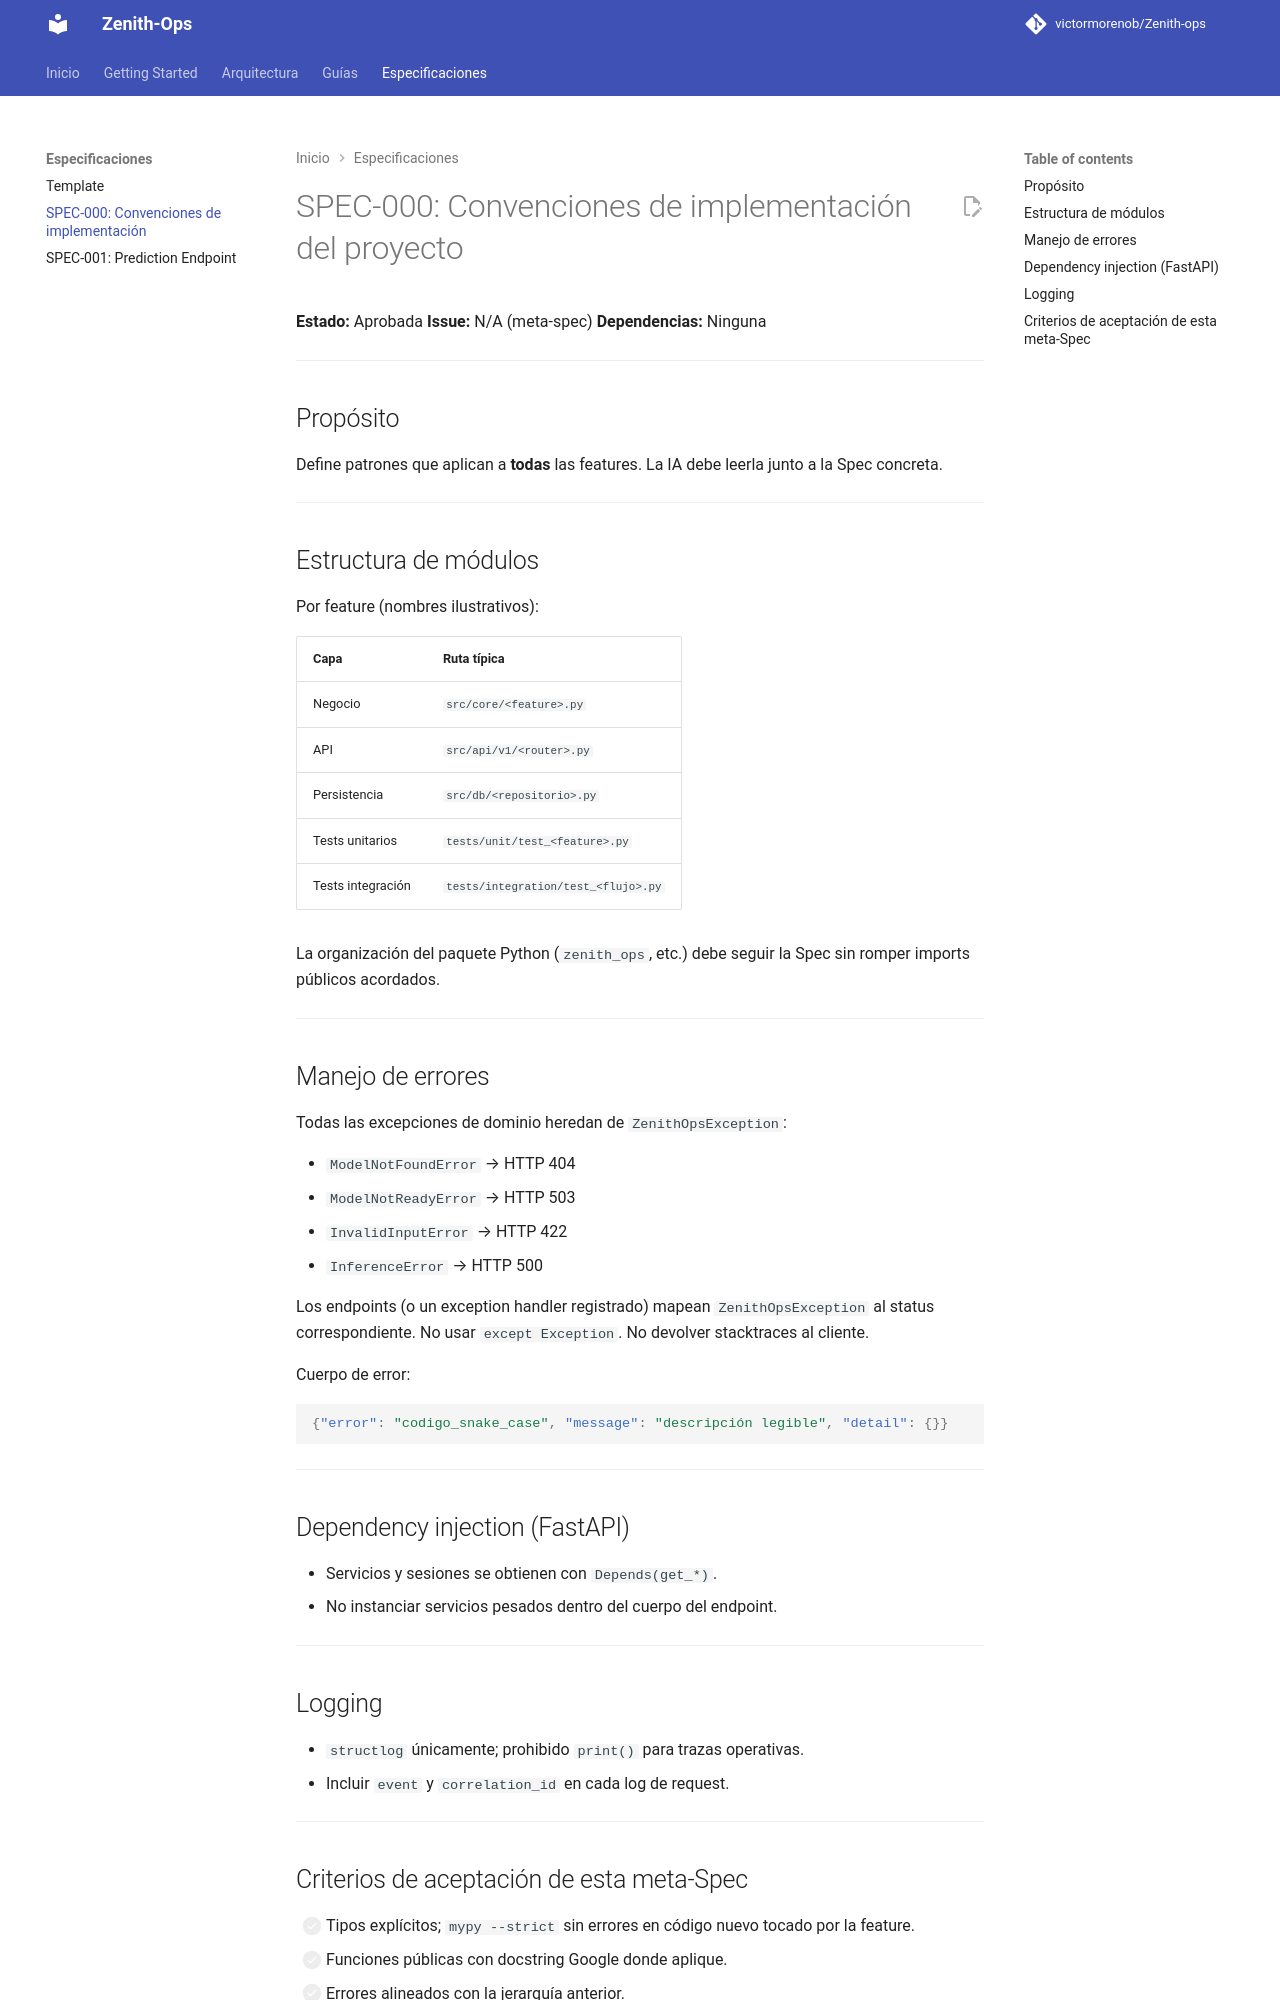

repository: victormorenob/Zenith-ops · page: specs/SPEC-000-project-conventions/index.html · generator: mkdocs

# SPEC-000: Convenciones de implementación del proyecto

**Estado:** Aprobada
**Issue:** N/A (meta-spec)
**Dependencias:** Ninguna

---

## Propósito

Define patrones que aplican a **todas** las features. La IA debe leerla junto a la Spec concreta.

---

## Estructura de módulos

Por feature (nombres ilustrativos):

| Capa | Ruta típica |
|------|-------------|
| Negocio | `src/core/<feature>.py` |
| API | `src/api/v1/<router>.py` |
| Persistencia | `src/db/<repositorio>.py` |
| Tests unitarios | `tests/unit/test_<feature>.py` |
| Tests integración | `tests/integration/test_<flujo>.py` |

La organización del paquete Python (`zenith_ops`, etc.) debe seguir la Spec sin romper imports públicos acordados.

---

## Manejo de errores

Todas las excepciones de dominio heredan de `ZenithOpsException`:

- `ModelNotFoundError` → HTTP 404
- `ModelNotReadyError` → HTTP 503
- `InvalidInputError` → HTTP 422
- `InferenceError` → HTTP 500

Los endpoints (o un exception handler registrado) mapean `ZenithOpsException` al status correspondiente.
No usar `except Exception`. No devolver stacktraces al cliente.

Cuerpo de error:

```json
{"error": "codigo_snake_case", "message": "descripción legible", "detail": {}}
```

---

## Dependency injection (FastAPI)

- Servicios y sesiones se obtienen con `Depends(get_*)`.
- No instanciar servicios pesados dentro del cuerpo del endpoint.

---

## Logging

- `structlog` únicamente; prohibido `print()` para trazas operativas.
- Incluir `event` y `correlation_id` en cada log de request.

---
